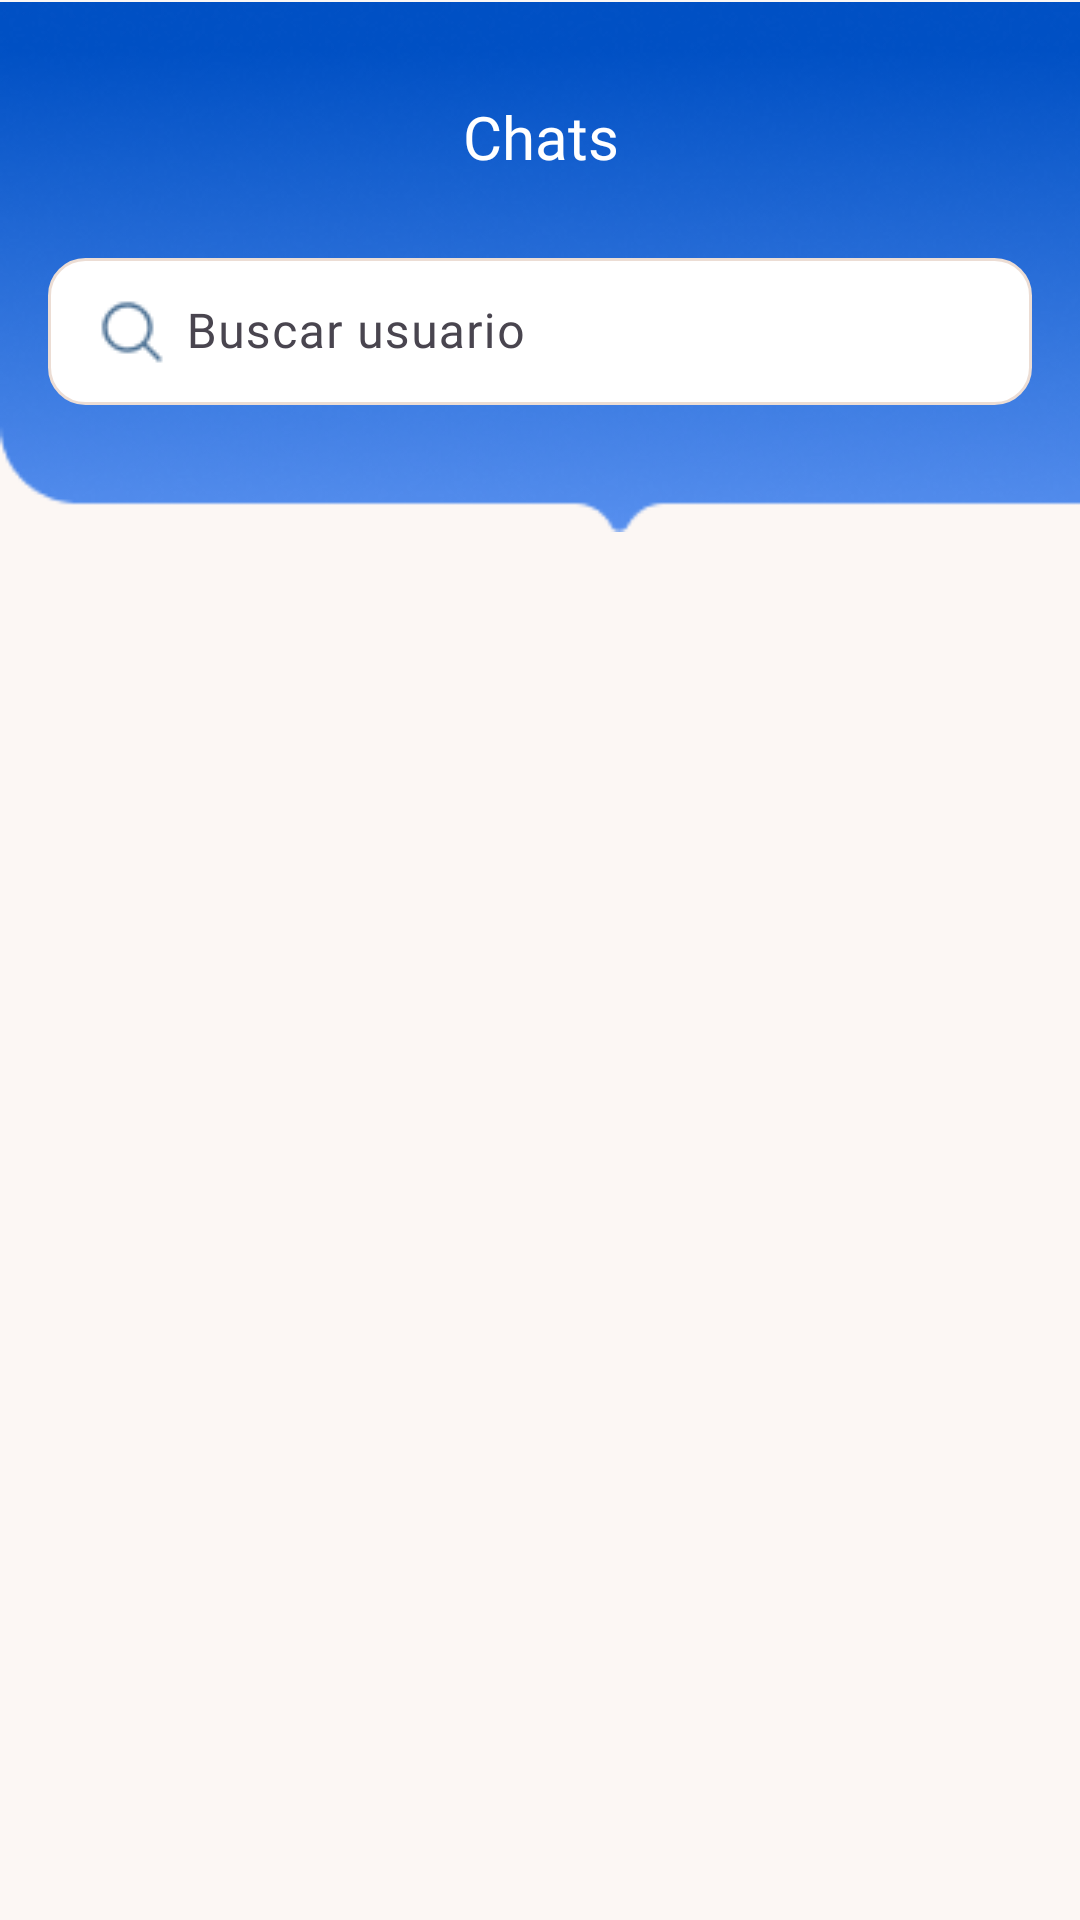

Produce the Android XML layout that renders to this screen, including the resource entries it uses.
<!-- AndroidManifest.xml: application theme Theme.EjemploChat -->
<!-- res/layout/fragment_chats.xml -->
<?xml version="1.0" encoding="utf-8"?>
<androidx.constraintlayout.widget.ConstraintLayout xmlns:android="http://schemas.android.com/apk/res/android"
    xmlns:app="http://schemas.android.com/apk/res-auto"
    xmlns:tools="http://schemas.android.com/tools"
    android:layout_width="match_parent"
    android:layout_height="match_parent"
    android:background="#FCF7F4"
    tools:context=".Fragmentos.FragmentChats">




    

    

    <com.google.android.material.imageview.ShapeableImageView
        android:id="@+id/imagen_encabezado"
        android:layout_width="413dp"
        android:layout_height="178dp"
        android:scaleType="fitCenter"
        android:src="@drawable/head_degrade"
        app:layout_constraintDimensionRatio="16:9"
        app:layout_constraintEnd_toEndOf="parent"
        app:layout_constraintHorizontal_bias="0.0"
        app:layout_constraintStart_toStartOf="parent"
        app:layout_constraintTop_toTopOf="parent"
        app:shapeAppearanceOverlay="@style/RoundedCornersBottom2" />

    <TextView
        android:id="@+id/textview_encabezado"
        android:layout_width="wrap_content"
        android:layout_height="wrap_content"
        android:layout_marginTop="16dp"
        android:background="@android:color/transparent"
        android:fontFamily="@font/manrope_extrabold"
        android:padding="16dp"
        android:text="Chats"
        android:textColor="#FFFFFF"
        android:textSize="20sp"
        app:layout_constraintEnd_toEndOf="parent"
        app:layout_constraintHorizontal_bias="0.501"
        app:layout_constraintStart_toStartOf="parent"
        app:layout_constraintTop_toTopOf="@+id/imagen_encabezado" />

    <com.google.android.material.textfield.TextInputLayout
        android:id="@+id/buscarMCV"
        android:layout_width="0dp"
        android:layout_height="60dp"
        android:layout_marginStart="16dp"
        android:layout_marginEnd="16dp"
        app:boxBackgroundMode="none"
        app:layout_constraintEnd_toEndOf="parent"
        app:layout_constraintStart_toStartOf="parent"
        app:layout_constraintTop_toBottomOf="@+id/textview_encabezado">

        <EditText
            android:id="@+id/etBuscar"
            android:layout_width="match_parent"
            android:layout_height="wrap_content"
            android:background="@drawable/text_input_background"
            android:drawableStart="@drawable/search_icon"
            android:drawablePadding="6dp"
            android:fontFamily="@font/manrope"
            android:hint="@string/et_buscar_usuario"
            android:inputType="textCapWords"
            android:textColor="@android:color/black"
            android:textColorHint="@color/colorGrisinputtexthint" />
    </com.google.android.material.textfield.TextInputLayout>



    

    <androidx.recyclerview.widget.RecyclerView
        android:id="@+id/chatsRv"
        android:layout_width="0dp"
        android:layout_height="0dp"
        android:layout_marginTop="10dp"
        app:layoutManager="androidx.recyclerview.widget.LinearLayoutManager"
        app:layout_constraintBottom_toBottomOf="parent"
        app:layout_constraintEnd_toEndOf="parent"
        app:layout_constraintStart_toStartOf="parent"
        app:layout_constraintTop_toBottomOf="@+id/imagen_encabezado"
        tools:listitem="@layout/items_chats" />


</androidx.constraintlayout.widget.ConstraintLayout>
<!-- res/layout/items_chats.xml (included above) -->
<?xml version="1.0" encoding="utf-8"?>
<com.google.android.material.card.MaterialCardView xmlns:android="http://schemas.android.com/apk/res/android"
    android:layout_width="match_parent"
    android:layout_height="120dp"
    xmlns:app="http://schemas.android.com/apk/res-auto"
    xmlns:tools="http://schemas.android.com/tools"
    app:cardCornerRadius="15dp"
    app:cardUseCompatPadding="true"
    app:cardBackgroundColor="#ffffff"
    android:layout_marginTop="-10dp"
    app:strokeWidth="0dp">

    <RelativeLayout
        android:layout_width="wrap_content"
        android:layout_height="108dp">


        <de.hdodenhof.circleimageview.CircleImageView
            android:id="@+id/IvPerfil"
            android:layout_width="60dp"
            android:layout_height="60dp"
            android:layout_alignParentStart="true"
            android:layout_alignParentTop="true"
            android:layout_marginStart="9dp"
            android:layout_marginTop="22dp"
            android:scaleType="centerCrop"
            android:src="@drawable/ic_img_perfil" />

        <TextView
            android:id="@+id/tvNombres"
            android:layout_width="wrap_content"
            android:layout_height="wrap_content"
            android:layout_marginStart="13dp"
            android:layout_marginTop="19dp"
            android:layout_toEndOf="@+id/IvPerfil"
            android:fontFamily="@font/manrope_semibold"
            android:text="Nombre del Usuario"
            android:textColor="#0D141C" />

        <TextView
            android:id="@+id/tvUltimoMensaje"
            android:layout_width="wrap_content"
            android:layout_height="wrap_content"
            android:layout_below="@id/tvNombres"
            android:layout_marginStart="13dp"
            android:layout_marginTop="6dp"
            android:layout_toEndOf="@+id/IvPerfil"
            android:ellipsize="end"
            android:textColor="#4F7396"
            tools:text="@tools:sample/lorem[10]" />

        <TextView
            android:id="@+id/tvFecha"
            android:layout_width="wrap_content"
            android:layout_height="wrap_content"
            android:layout_alignParentEnd="true"
            android:layout_marginEnd="18dp"
            android:layout_marginTop="9dp"
            android:text="@string/tvFecha"
            android:textSize="13sp"/>


    </RelativeLayout>

</com.google.android.material.card.MaterialCardView>
<!-- resources referenced by this layout -->
<resources>
  <color name="colorGrisinputtexthint">#4F7396</color>
  <!-- drawable head_degrade: png bitmap (drawable, 38753 bytes) -->
  <!-- drawable search_icon: png bitmap (drawable, 618 bytes) -->
  <!-- drawable text_input_background (drawable) -->
  <?xml version="1.0" encoding="utf-8"?>
  <shape xmlns:android="http://schemas.android.com/apk/res/android">
      <solid android:color="#FFFFFF" /> 
      <stroke
          android:width="1dp"
          android:color="#ECDDD4" /> 
      <corners android:radius="12dp" />
      <padding
          android:left="8dp"
          android:right="8dp"
          android:top="8dp"
          android:bottom="8dp" />
  </shape>
  <string name="et_buscar_usuario">Buscar usuario</string>
  <string name="tvFecha">dd/MM/yyyy</string>
  <style name="RoundedCornersBottom2">
          <item name="cornerFamily">rounded</item>
          <item name="cornerSizeBottomLeft">30dp</item>
          <item name="cornerSizeBottomRight">30dp</item>
  
      </style>
  <style name="Theme.EjemploChat" parent="Base.Theme.EjemploChat" />
  <style name="Base.Theme.EjemploChat" parent="Theme.Material3.DayNight.NoActionBar">
          <item name="colorOnSurface">@color/colorHint</item> 
      </style>
  <color name="colorHint">#E4EEFF</color>
</resources>
